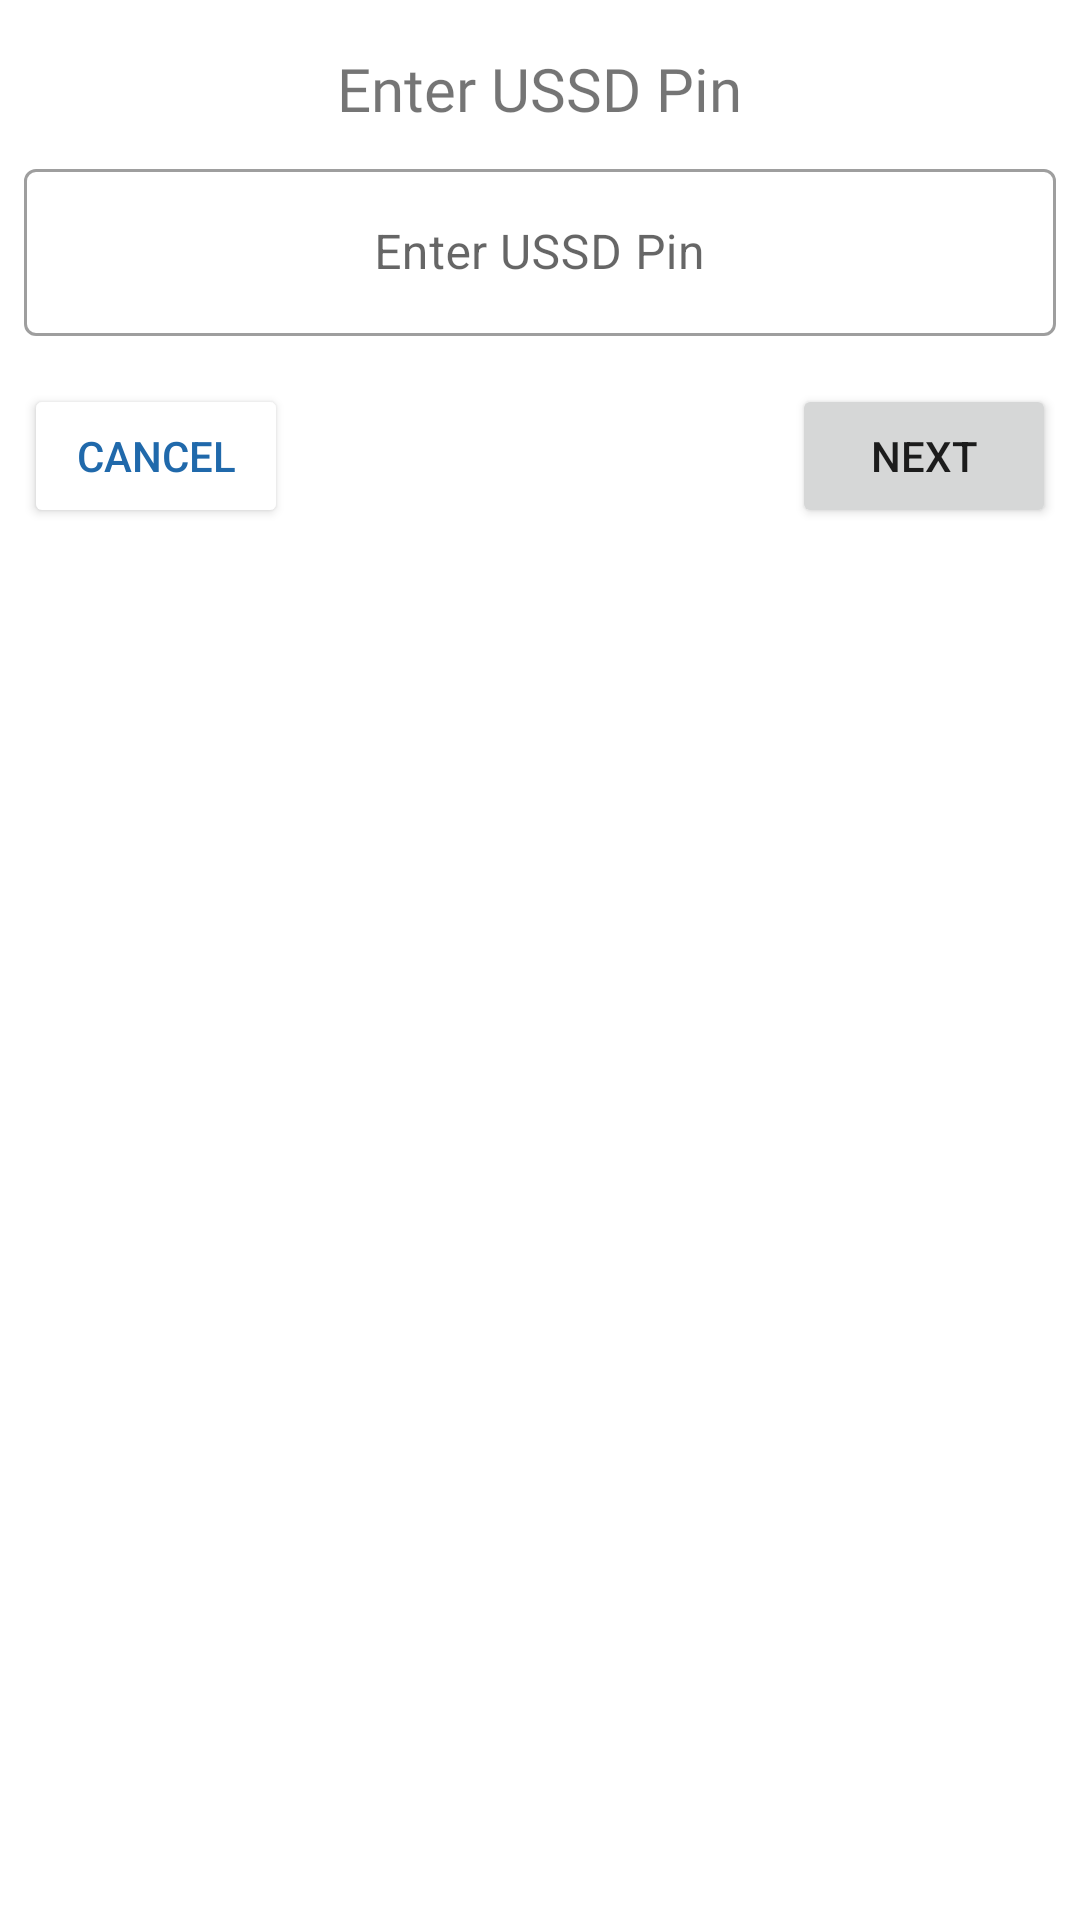

Here is an Android app screen rendered from its layout file. Give the layout XML and the strings, colors and styles it references.
<!-- AndroidManifest.xml: application theme Theme.DPS -->
<!-- res/layout/password_query_dialog.xml -->
<?xml version="1.0" encoding="utf-8"?>
<LinearLayout xmlns:android="http://schemas.android.com/apk/res/android"
    xmlns:app="http://schemas.android.com/apk/res-auto"
    android:layout_width="match_parent"
    android:layout_height="wrap_content"
    android:orientation="vertical">

    <TextView
        android:id="@+id/enterPasswordText"
        android:layout_width="wrap_content"
        android:layout_height="wrap_content"
        android:layout_marginTop="16dp"
        android:layout_gravity="center"
        android:text="@string/enter_password"
        android:textSize="20sp"
        android:fontFamily="@font/project_font_medium"
        />

    <com.google.android.material.textfield.TextInputLayout
        android:id="@+id/enterPasswordInputLayout"
        style="@style/Widget.MaterialComponents.TextInputLayout.OutlinedBox"
        android:layout_width="match_parent"
        android:layout_height="wrap_content"
        android:layout_margin="8dp"
        app:layout_constraintBottom_toBottomOf="parent"
        app:layout_constraintEnd_toEndOf="parent"
        app:layout_constraintStart_toEndOf="@id/emailIcon"
        app:layout_constraintTop_toTopOf="parent">

        <com.google.android.material.textfield.TextInputEditText
            android:id="@+id/enterPasswordEditText"
            android:layout_width="match_parent"
            android:layout_height="wrap_content"
            android:gravity="center"
            android:autofillHints="emailAddress"
            android:hint="@string/enter_password"
            android:inputType="numberPassword"
            app:boxStrokeColor="@color/project_color"/>

    </com.google.android.material.textfield.TextInputLayout>

    <androidx.constraintlayout.widget.ConstraintLayout
        android:layout_width="match_parent"
        android:layout_margin="8dp"
        android:layout_height="wrap_content">

        <Button
            android:id="@+id/passwordDialogCancelButton"
            android:layout_width="wrap_content"
            android:layout_height="wrap_content"
            android:layout_gravity="center"
            android:layout_marginBottom="10dp"
            android:textColor="@color/project_color"
            android:backgroundTint="@color/design_default_color_on_primary"
            app:layout_constraintStart_toStartOf="parent"
            app:layout_constraintTop_toTopOf="parent"
            android:text="@string/cancel" />

        <Button
            android:id="@+id/passwordDialogNextButton"
            android:layout_width="wrap_content"
            android:layout_height="wrap_content"
            android:layout_gravity="center"
            android:layout_marginBottom="10dp"
            app:layout_constraintEnd_toEndOf="parent"
            app:layout_constraintTop_toTopOf="parent"
            android:text="@string/next" />

    </androidx.constraintlayout.widget.ConstraintLayout>

</LinearLayout>
<!-- resources referenced by this layout -->
<resources>
  <color name="project_color">#2069AB</color>
  <string name="cancel">Cancel</string>
  <string name="enter_password">Enter USSD Pin</string>
  <string name="next">Next</string>
  <style name="Theme.DPS" parent="Theme.MaterialComponents.DayNight.NoActionBar">
          
          <item name="colorPrimary">@color/project_color</item>
          <item name="colorPrimaryVariant">@color/project_color</item>
          <item name="colorOnPrimary">@color/white</item>
          
          <item name="colorSecondary">@color/project_color</item>
          <item name="colorSecondaryVariant">@color/project_color</item>
          <item name="colorOnSecondary">@color/black</item>
          
          <item name="android:statusBarColor" tools:targetApi="l">?attr/colorPrimaryVariant</item>
          
      </style>
  <color name="white">#FFFFFFFF</color>
  <color name="black">#FF000000</color>
</resources>
